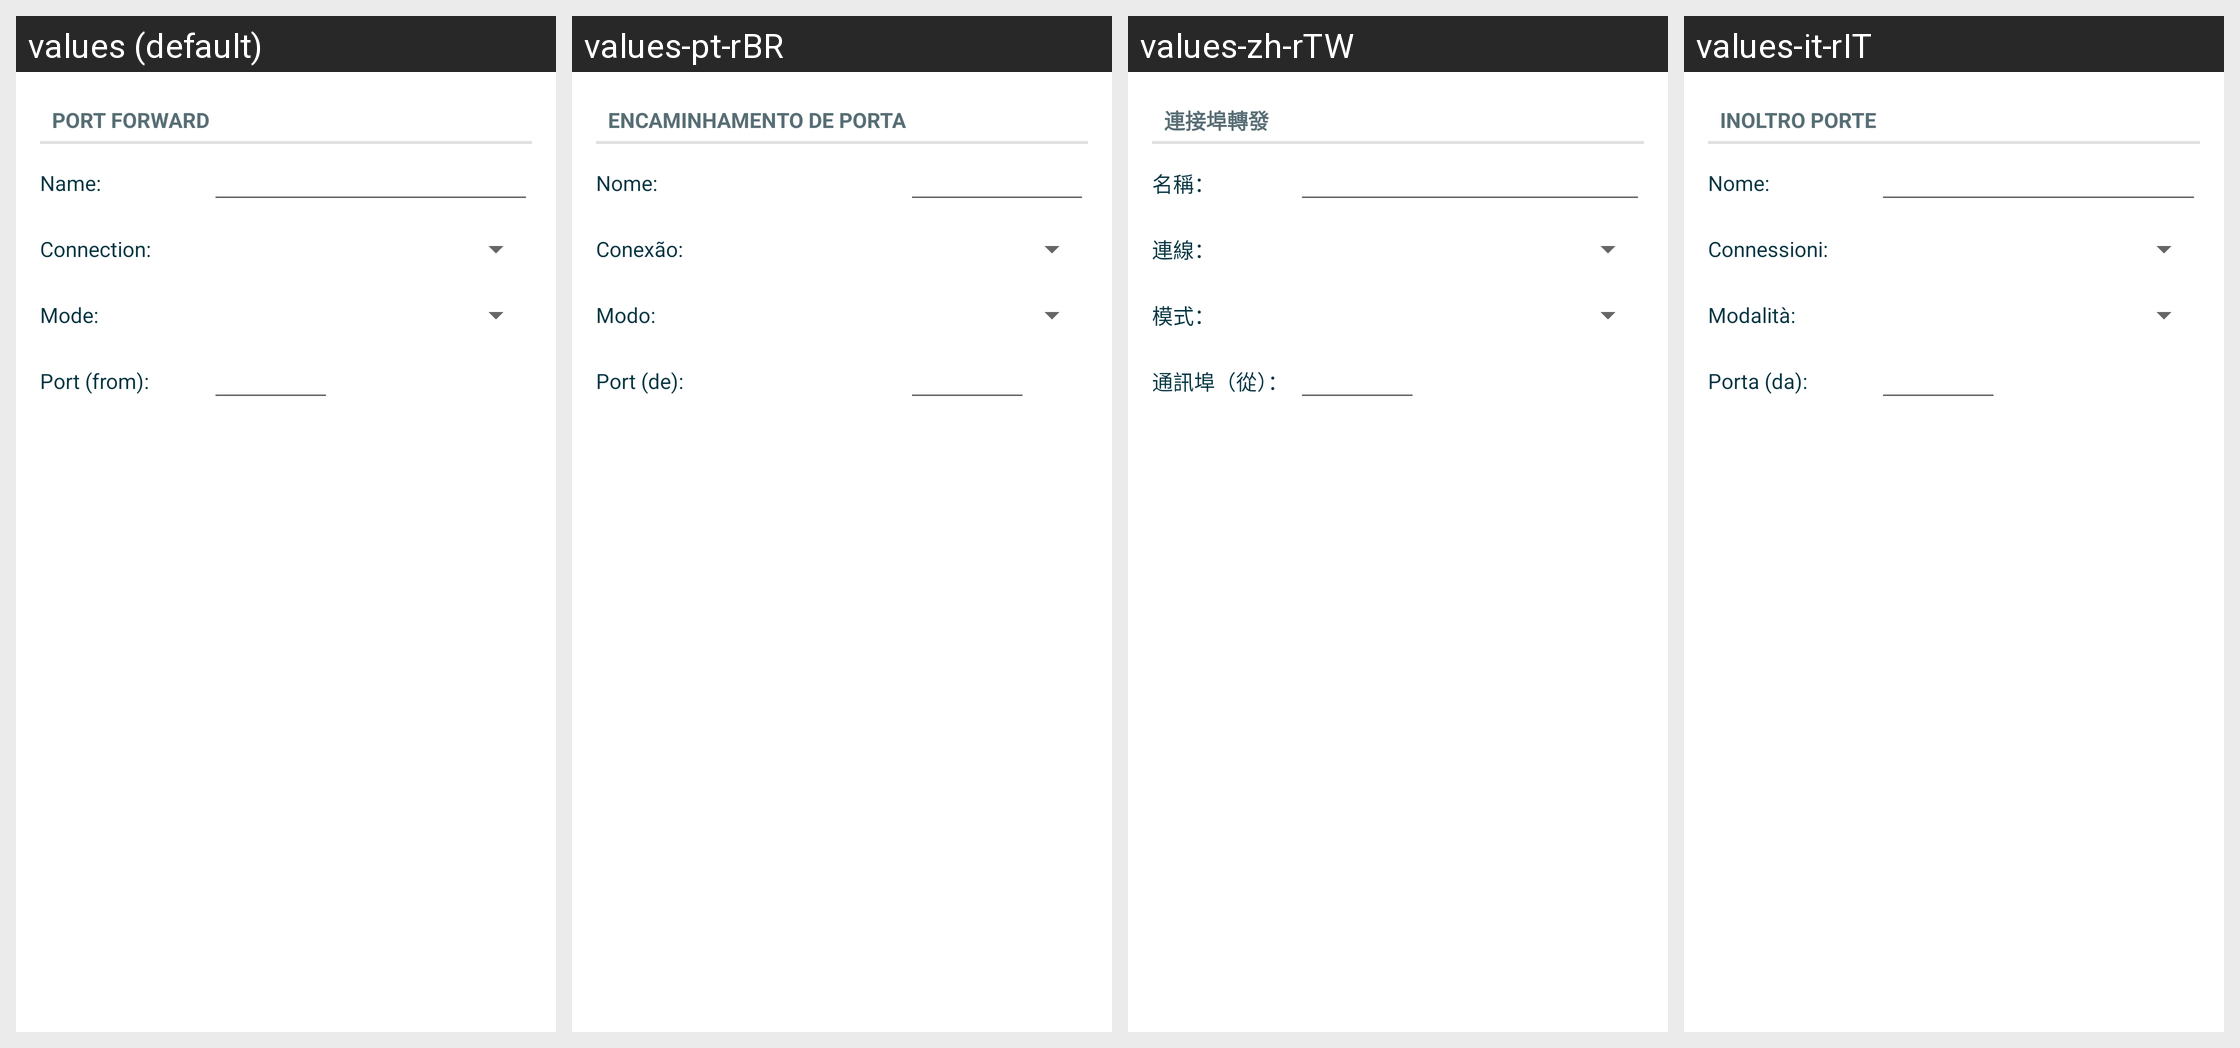

Locale-by-locale string values for the Android screen shown in this grid:
Android screen res/layout/manage_port_forward.xml rendered under 4 locales, left to right: values (default), values-pt-rBR, values-zh-rTW, values-it-rIT. Device: Nexus 5 (rendered at 1080×1920; each locale shown at half size, 540×960, under a caption strip naming it); theme Theme.LimeSSH.Material.
Other locales in the repository, not shown: values-bg-rBG, values-cs-rCZ, values-de-rDE, values-en-rGB, values-en-rUS, values-es-rES, values-fr-rFR, values-ja-rJP, values-ko-rKR, values-ro-rRO, values-ru, values-sv-rSE, values-uk-rUA, values-zh-rCN.
Strings drawn on this screen, with the default value and each locale's value (text and hints the layout hard-codes, and strings that could not be matched under every locale, appear in the picture but are not listed):

port_forward
  values: Port Forward
  values-pt-rBR: Encaminhamento de Porta
  values-zh-rTW: 連接埠轉發
  values-it-rIT: Inoltro porte

name
  values: Name:
  values-pt-rBR: Nome:
  values-zh-rTW: 名稱：
  values-it-rIT: Nome:

connection_colon
  values: Connection:
  values-pt-rBR: Conexão:
  values-zh-rTW: 連線：
  values-it-rIT: Connessioni:

mode_colon
  values: Mode:
  values-pt-rBR: Modo:
  values-zh-rTW: 模式：
  values-it-rIT: Modalità:

port_from
  values: Port (from):
  values-pt-rBR: Port (de):
  values-zh-rTW: 通訊埠（從）：
  values-it-rIT: Porta (da):
